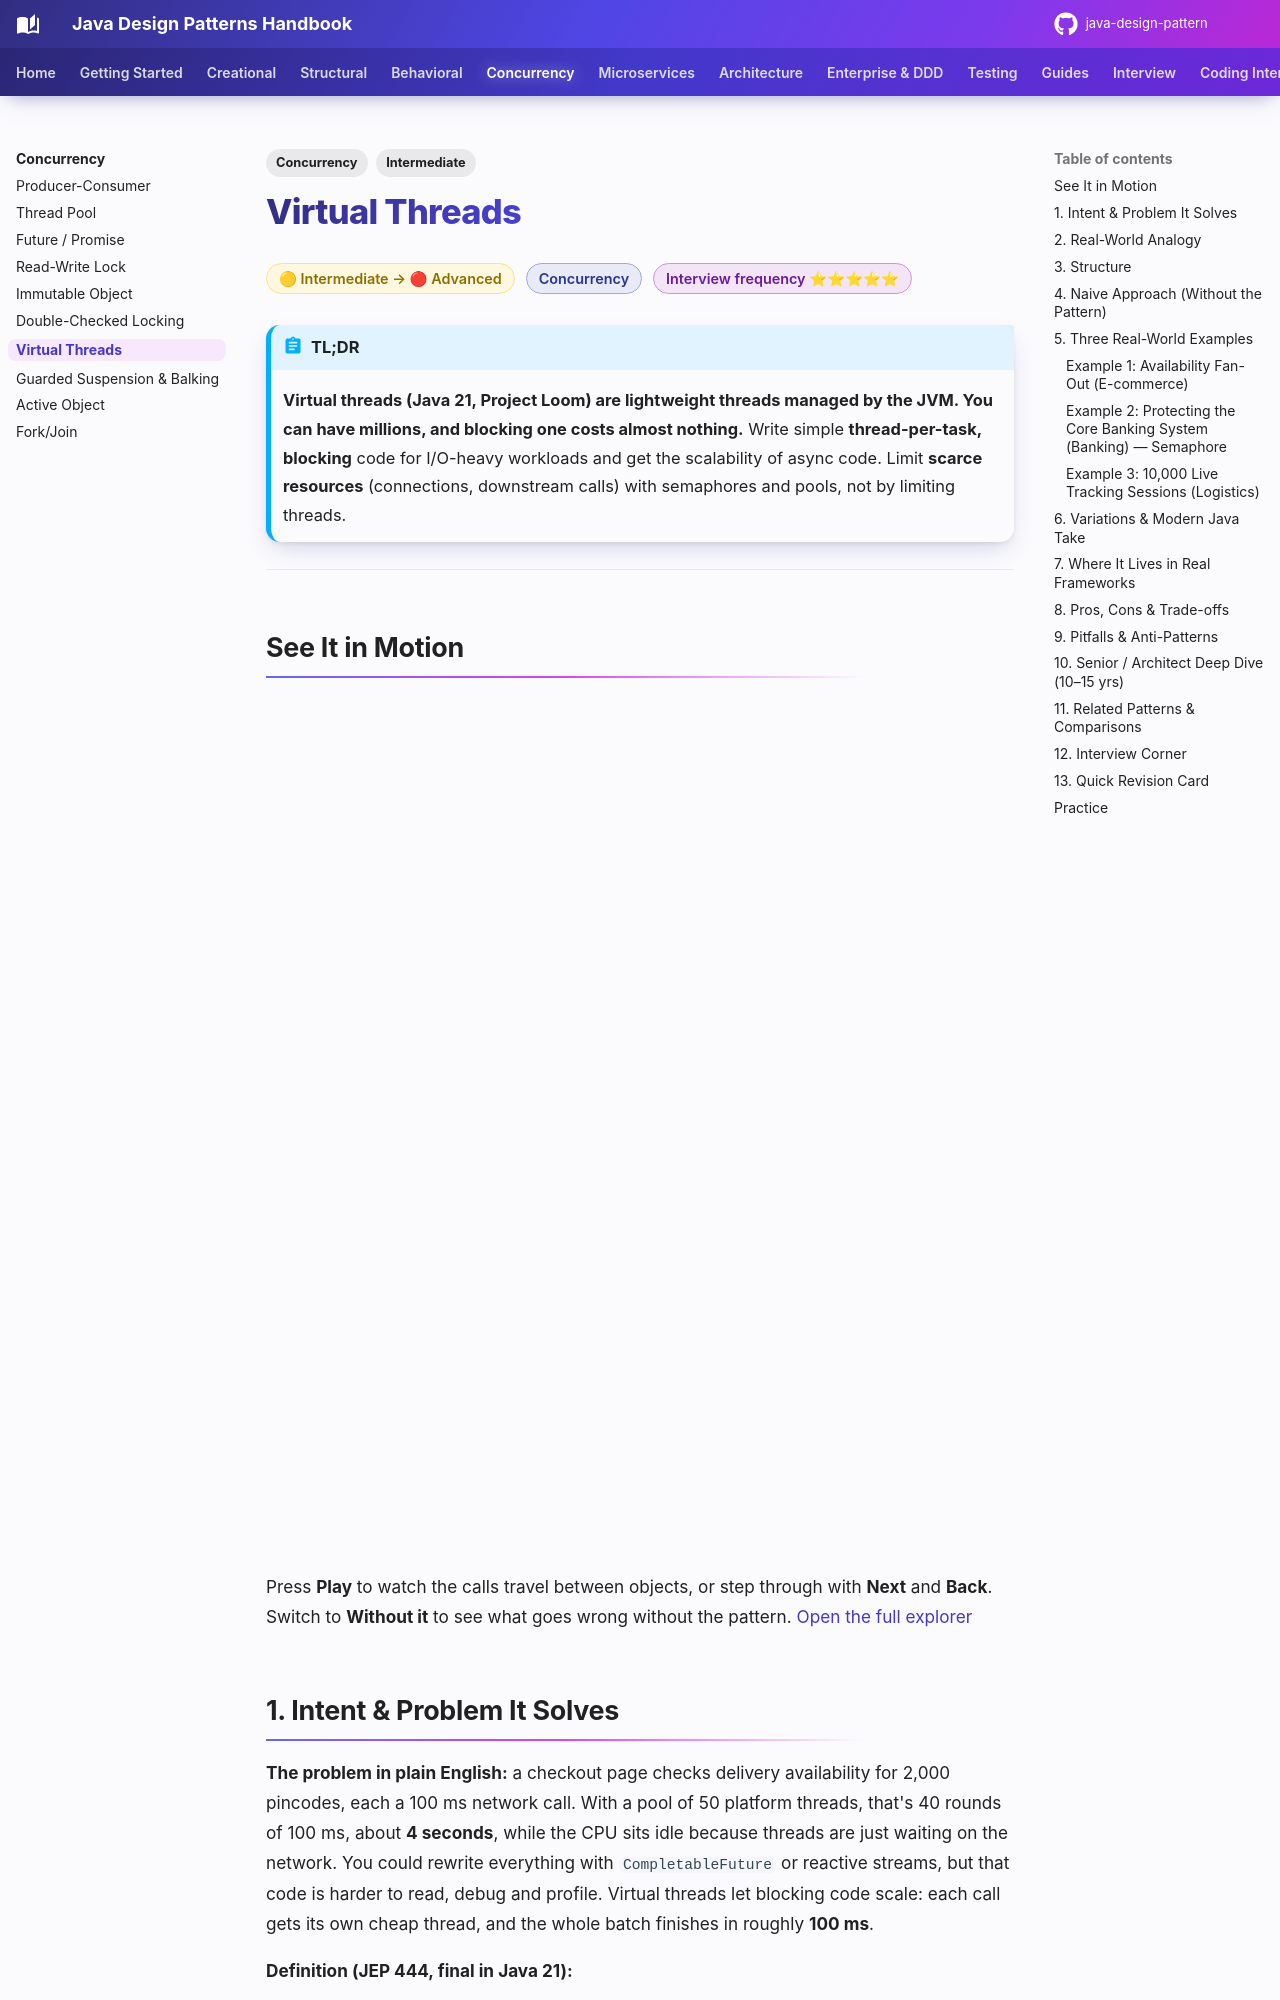

repository: khiruashish/java-design-pattern · page: concurrency/virtual-threads/index.html · generator: mkdocs

---
tags:
  - Concurrency
  - Intermediate
---

# Virtual Threads

<span class="badge badge--intermediate">🟡 Intermediate → 🔴 Advanced</span>
<span class="badge badge--category">Concurrency</span>
<span class="badge badge--interview">Interview frequency ⭐⭐⭐⭐⭐</span>

!!! abstract "TL;DR"
    **Virtual threads (Java 21, Project Loom) are lightweight threads managed by the JVM. You can have millions, and blocking one costs almost nothing.**
    Write simple **thread-per-task, blocking** code for I/O-heavy workloads and get the scalability of async code. Limit **scarce resources** (connections, downstream calls) with semaphores and pools, not by limiting threads.

---

## See It in Motion

<iframe class="motion-embed" src="../../motion/index.html?p=virtual-threads&amp;embed=1" title="Animated walkthrough of the Virtual Threads pattern" loading="lazy"></iframe>

Press **Play** to watch the calls travel between objects, or step through with **Next** and **Back**. Switch to **Without it** to see what goes wrong without the pattern. [Open the full explorer](../motion/index.html#virtual-threads){ target=_blank }

## 1. Intent & Problem It Solves

**The problem in plain English:** a checkout page checks delivery availability for 2,000 pincodes, each a 100 ms network call. With a pool of 50 platform threads, that's 40 rounds of 100 ms, about **4 seconds**, while the CPU sits idle because threads are just waiting on the network. You could rewrite everything with `CompletableFuture` or reactive streams, but that code is harder to read, debug and profile. Virtual threads let blocking code scale: each call gets its own cheap thread, and the whole batch finishes in roughly **100 ms**.

**Definition (JEP 444, final in Java 21):**
> Virtual threads are lightweight threads that dramatically reduce the effort of writing, maintaining, and observing high-throughput concurrent applications. When a virtual thread blocks on I/O, the JVM **unmounts** it from its **carrier** (platform) thread, which immediately runs another virtual thread.

## 2. Real-World Analogy

!!! example "Restaurant waiters and order tickets"
    Platform threads are like waiters who stand at the kitchen window waiting for each dish: you can only serve as many tables as you have waiters. Virtual threads are like order **tickets**: a few waiters (carrier threads) handle thousands of tickets, picking up whichever dish is ready. Waiting costs nothing because a ticket, not a person, does the waiting.
